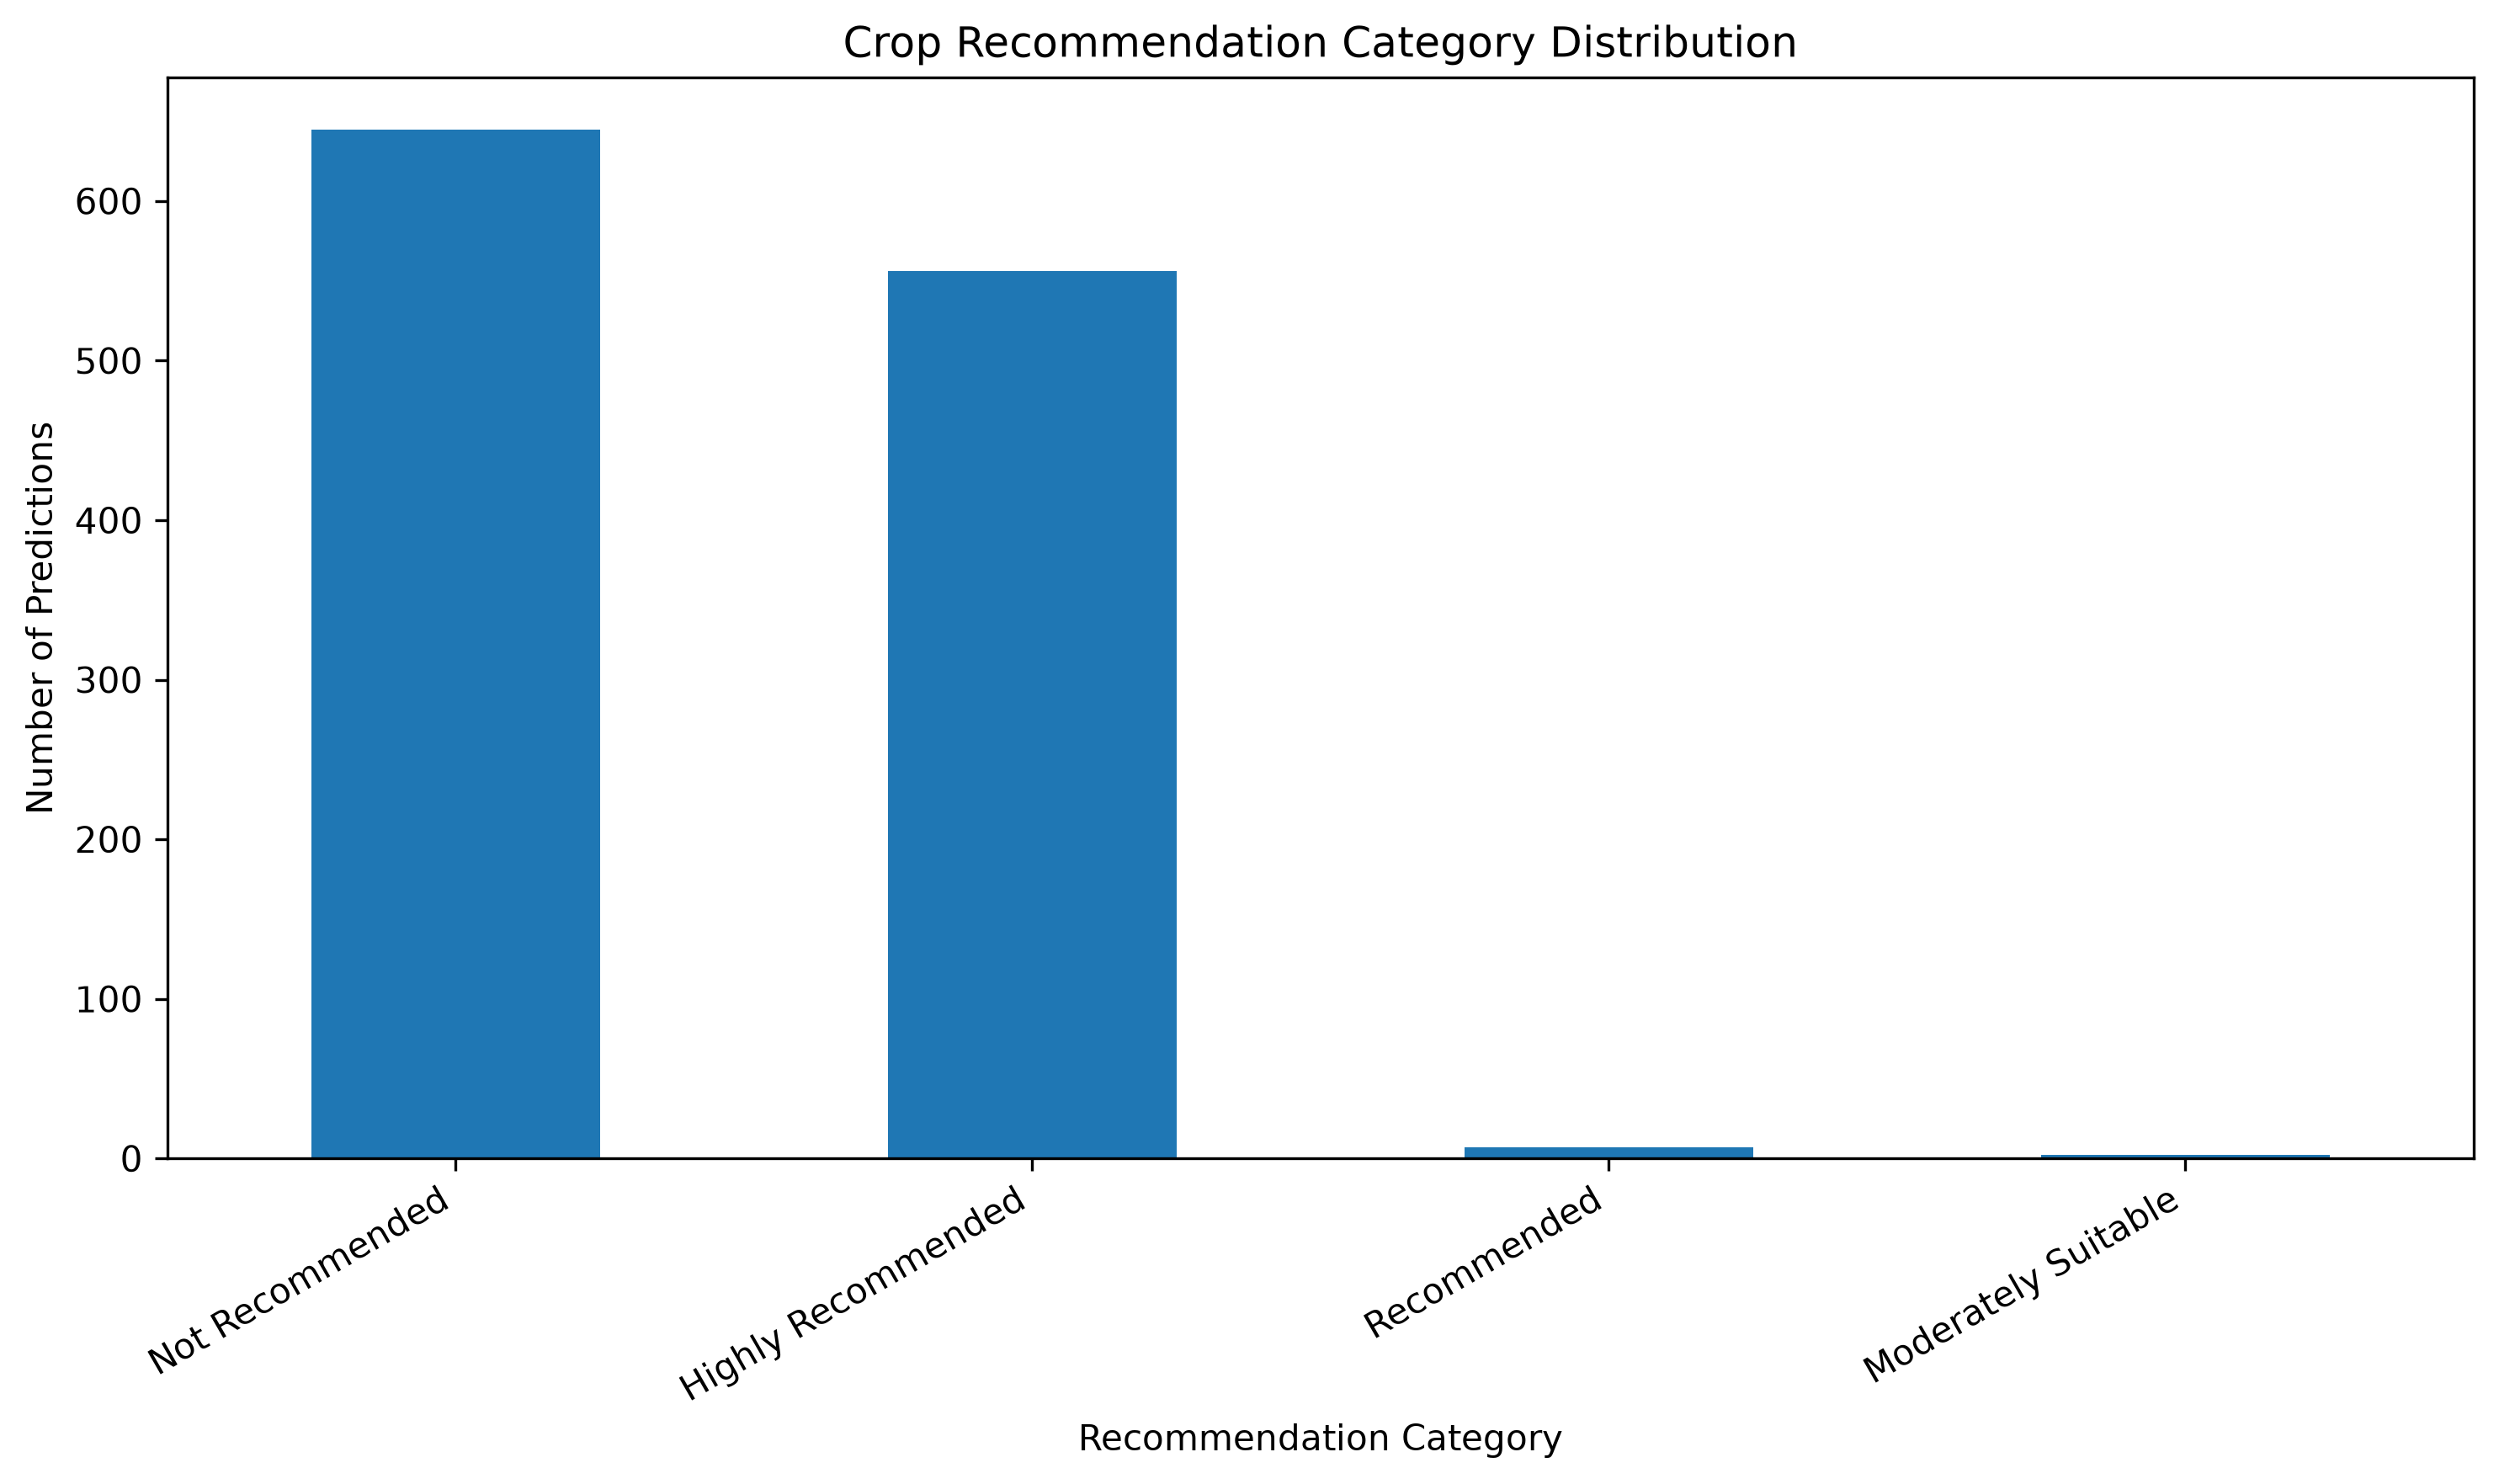

The file beside this chart, header and first rows:
recommendation_category, count, percentage
Not Recommended, 645, 53.31
Highly Recommended, 556, 45.95
Recommended, 7, 0.58
Moderately Suitable, 2, 0.17
